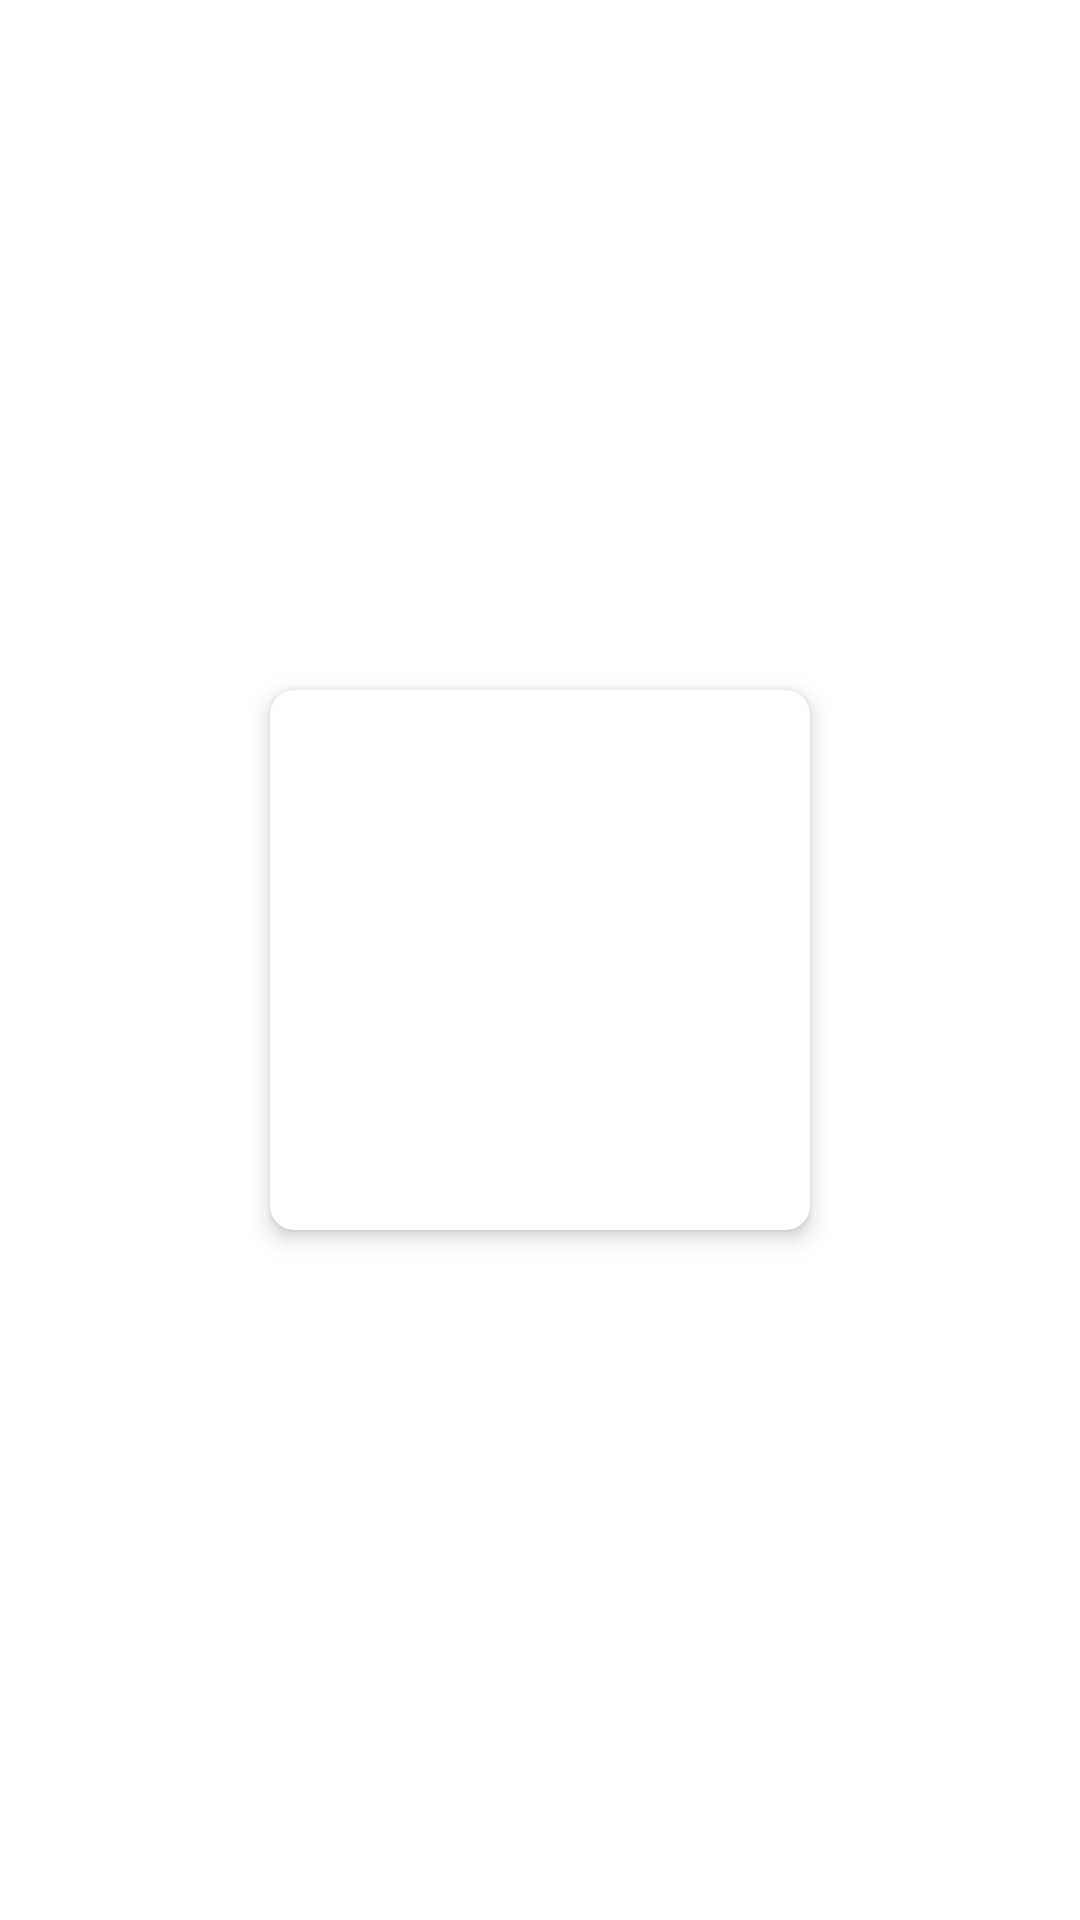

Reconstruct the res/layout file that produces this screen, plus the resources it refers to.
<!-- AndroidManifest.xml: application theme Theme.OsirisNFT -->
<!-- res/layout/cell_image.xml -->
<?xml version="1.0" encoding="utf-8"?>
<androidx.constraintlayout.widget.ConstraintLayout xmlns:android="http://schemas.android.com/apk/res/android"
    xmlns:app="http://schemas.android.com/apk/res-auto"
    xmlns:tools="http://schemas.android.com/tools"
    android:layout_width="wrap_content"
    android:layout_height="wrap_content">

    <androidx.cardview.widget.CardView
        android:id="@+id/profileCard"
        android:layout_width="wrap_content"
        android:layout_height="wrap_content"
        android:layout_margin="8dp"
        app:cardCornerRadius="8dp"
        app:cardElevation="4dp"
        app:layout_constraintBottom_toBottomOf="parent"
        app:layout_constraintEnd_toEndOf="parent"
        app:layout_constraintStart_toStartOf="parent"
        app:layout_constraintTop_toTopOf="parent">

        <ImageView
            android:id="@+id/profilePubImage"
            android:layout_width="180dp"
            android:layout_height="180dp"
            android:contentDescription="@string/image"
            android:scaleType="centerCrop"
            tools:ignore="ImageContrastCheck"
            tools:srcCompat="@tools:sample/avatars" />

    </androidx.cardview.widget.CardView>

</androidx.constraintlayout.widget.ConstraintLayout>
<!-- resources referenced by this layout -->
<resources>
  <string name="image">image</string>
  <style name="Theme.OsirisNFT" parent="Theme.MaterialComponents.DayNight.NoActionBar">
          
          <item name="colorPrimary">@color/yellow</item>
          <item name="colorPrimaryVariant">@color/white</item>
          <item name="colorOnPrimary">@color/white</item>
          
          <item name="colorSecondary">@color/yellow</item>
          <item name="colorSecondaryVariant">@color/yellow</item>
          <item name="colorOnSecondary">@color/black</item>
          
          <item name="android:statusBarColor" tools:targetApi="l">?attr/colorPrimaryVariant</item>
          
          <item name="android:textColor">@color/black</item>
          <item name="android:colorControlHighlight">@color/yellow_transparent</item>
  
      </style>
  <color name="yellow">#FFFCDA16</color>
  <color name="white">#FFFFFFFF</color>
  <color name="black">#FF000000</color>
  <color name="yellow_transparent">#27FCDA16</color>
</resources>
